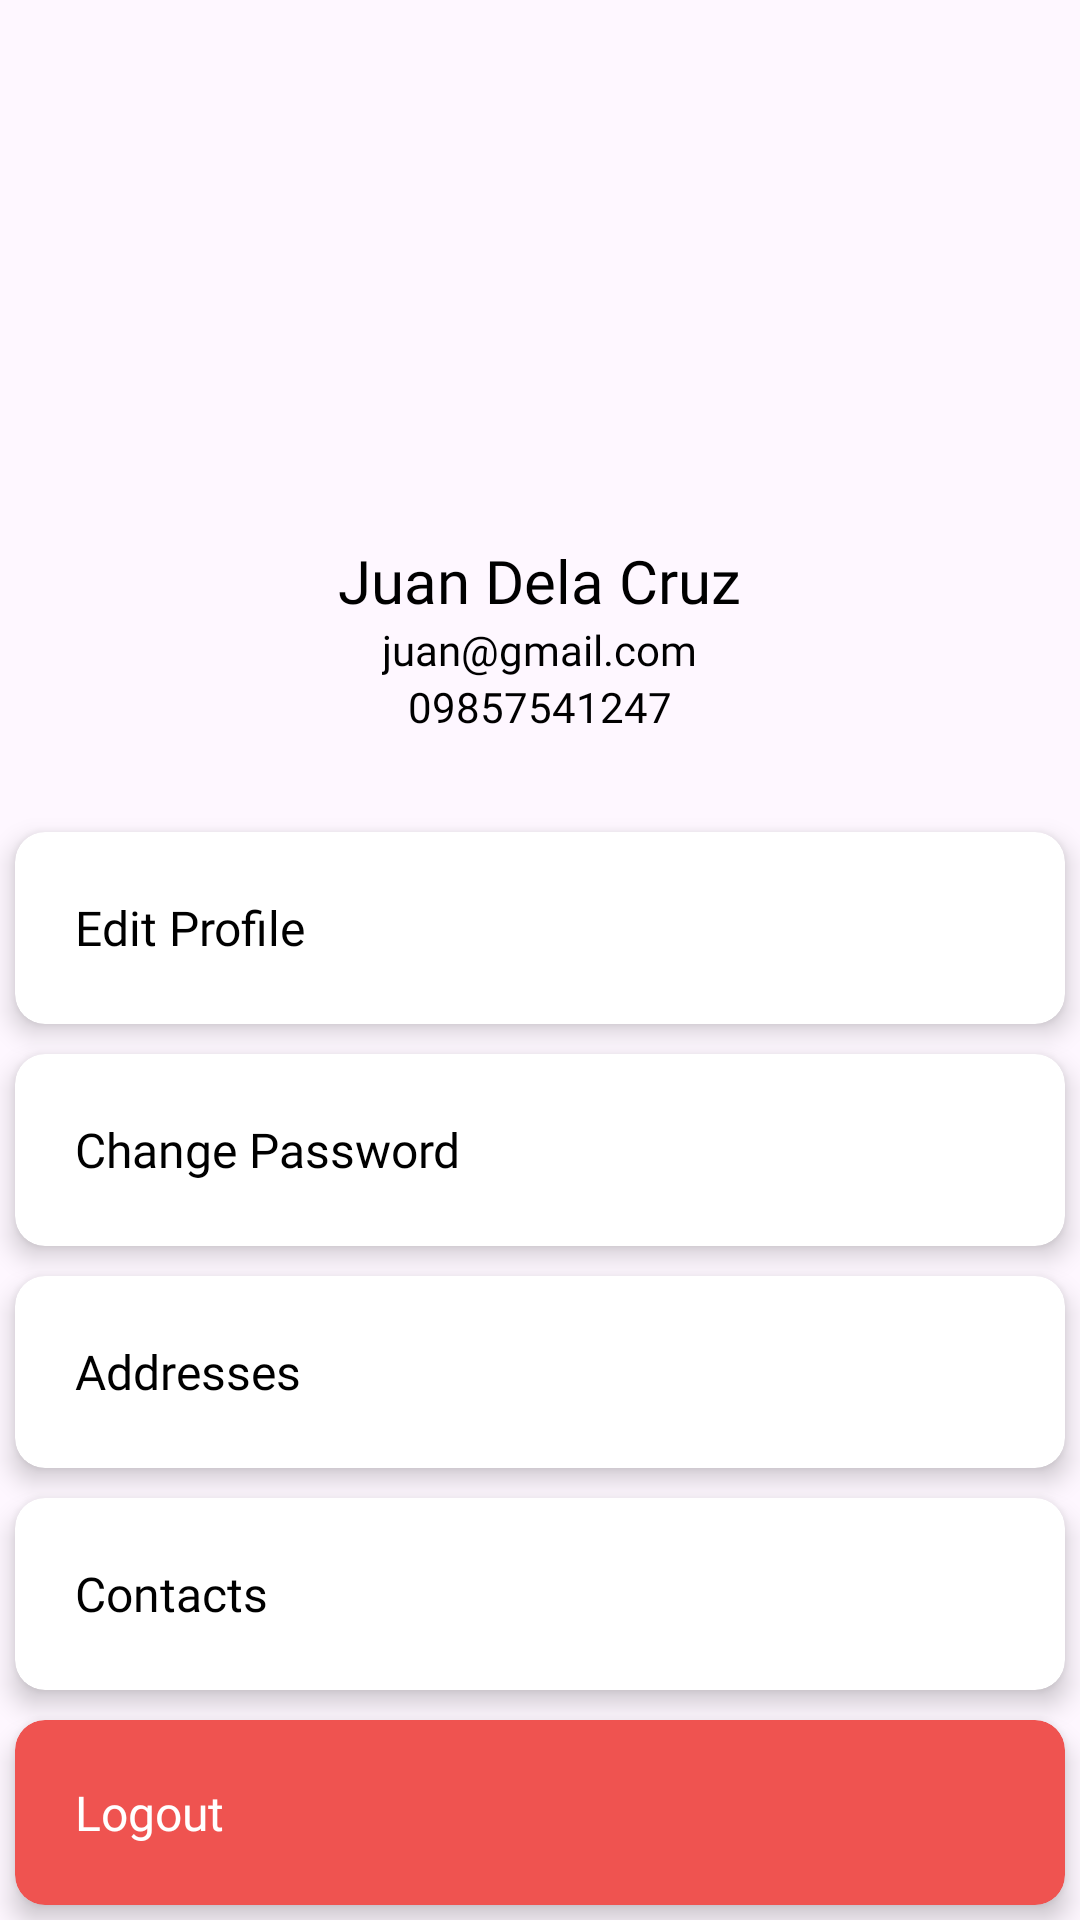

Android layout source for this screen:
<!-- AndroidManifest.xml: application theme Theme.Hamsv2 -->
<!-- res/layout/fragment_profile.xml -->
<?xml version="1.0" encoding="utf-8"?>
<LinearLayout xmlns:android="http://schemas.android.com/apk/res/android"
    xmlns:tools="http://schemas.android.com/tools"
    android:layout_width="match_parent"
    android:layout_height="match_parent"
    android:gravity="center_horizontal"
    xmlns:app="http://schemas.android.com/apk/res-auto"
    android:orientation="vertical"
    tools:context=".views.main.nav.profile.ProfileFragment">
    <LinearLayout
        android:layout_width="match_parent"
        android:layout_height="match_parent"
        android:layout_weight="1"
        android:orientation="vertical"
        android:padding="10dp"
        android:gravity="center_horizontal">
        <com.google.android.material.imageview.ShapeableImageView
            app:shapeAppearance="@style/CornerCut"
            android:layout_width="150dp"
            android:scaleType="centerCrop"
            android:layout_height="150dp"
            android:layout_margin="10dp"
            android:id="@+id/imageProfile"
            android:src="@drawable/profile"
            />

        <TextView
            android:layout_width="wrap_content"
            android:layout_height="wrap_content"
            android:id="@+id/textFullname"
            android:text="@string/juan_dela_cruz"
            style="@style/TextAppearance.AppCompat.Widget.ActionBar.Title"
            android:fontFamily="@font/poppins_medium"
            android:textColor="@color/black"/>
        <TextView
            android:layout_width="wrap_content"
            android:layout_height="wrap_content"
            android:id="@+id/textStudentEmail"
            android:text="juan@gmail.com"
            style="@style/TextAppearance.AppCompat.Body1"
            android:textColor="@color/black"/>
        <TextView
            android:layout_width="wrap_content"
            android:layout_height="wrap_content"
            android:id="@+id/textStudentID"
            android:text="09857541247"
            style="@style/TextAppearance.AppCompat.Body1"
            android:textColor="@color/black"/>
    </LinearLayout>

    <com.google.android.material.card.MaterialCardView
        android:layout_width="match_parent"
        android:layout_height="wrap_content"
        android:layout_margin="5dp"
        app:cardCornerRadius="10dp"
        style="@style/Widget.Material3.CardView.Filled"
        android:id="@+id/cardEditProfile"
        android:clickable="true"
        android:focusable="true"
        app:cardBackgroundColor="@color/white"
        app:cardElevation="5dp"
        >
        <LinearLayout
            android:layout_width="match_parent"
            android:layout_height="wrap_content"
            android:gravity="center"
            android:padding="10dp"
            android:layout_margin="10dp"
            android:orientation="horizontal">
            <TextView
                android:layout_width="match_parent"
                android:layout_weight="1"
                android:layout_height="wrap_content"
                android:text="Edit Profile"
                style="@style/TextAppearance.AppCompat.Widget.ActionBar.Subtitle"
                android:fontFamily="@font/poppins_medium"
                android:textColor="@color/black"/>
            <ImageView
                android:layout_width="24dp"
                android:layout_height="24dp"
                android:background="@drawable/baseline_arrow_forward_24"
              />
        </LinearLayout>
    </com.google.android.material.card.MaterialCardView>

    <com.google.android.material.card.MaterialCardView
        android:layout_width="match_parent"
        android:layout_height="wrap_content"
        style="@style/Widget.Material3.CardView.Filled"
        android:layout_margin="5dp"
        app:cardCornerRadius="10dp"
        android:clickable="true"
        android:focusable="true"
        android:id="@+id/cardChangePassword"
        app:cardBackgroundColor="@color/white"
        app:cardElevation="5dp">
        <LinearLayout
            android:layout_width="match_parent"
            android:layout_height="wrap_content"
            android:gravity="center"
            android:padding="10dp"
            android:layout_margin="10dp"
            android:orientation="horizontal">
            <TextView
                android:layout_width="match_parent"
                android:layout_weight="1"
                android:layout_height="wrap_content"
                android:text="Change Password"
                style="@style/TextAppearance.AppCompat.Widget.ActionBar.Subtitle"
                android:fontFamily="@font/poppins_medium"
                android:textColor="@color/black"/>
            <ImageView
                android:layout_width="24dp"
                android:layout_height="24dp"
                android:background="@drawable/baseline_arrow_forward_24"
                />
        </LinearLayout>
    </com.google.android.material.card.MaterialCardView>

    <com.google.android.material.card.MaterialCardView
        android:layout_width="match_parent"
        android:layout_height="wrap_content"
        style="@style/Widget.Material3.CardView.Filled"
        android:layout_margin="5dp"
        app:cardCornerRadius="10dp"
        android:clickable="true"
        android:focusable="true"
        android:id="@+id/cardAddresses"
        app:cardBackgroundColor="@color/white"
        app:cardElevation="5dp">
        <LinearLayout
            android:layout_width="match_parent"
            android:layout_height="wrap_content"
            android:gravity="center"
            android:padding="10dp"
            android:layout_margin="10dp"
            android:orientation="horizontal">
            <TextView
                android:layout_width="match_parent"
                android:layout_weight="1"
                android:layout_height="wrap_content"
                android:text="Addresses"
                style="@style/TextAppearance.AppCompat.Widget.ActionBar.Subtitle"
                android:fontFamily="@font/poppins_medium"
                android:textColor="@color/black"/>
            <ImageView
                android:layout_width="24dp"
                android:layout_height="24dp"
                android:background="@drawable/baseline_arrow_forward_24"
                />
        </LinearLayout>
    </com.google.android.material.card.MaterialCardView>


    <com.google.android.material.card.MaterialCardView
        android:layout_width="match_parent"
        android:layout_height="wrap_content"
        style="@style/Widget.Material3.CardView.Filled"
        android:layout_margin="5dp"
        android:clickable="true"
        android:focusable="true"
        app:cardCornerRadius="10dp"
        android:id="@+id/cardContacts"
        app:cardBackgroundColor="@color/white"
        app:cardElevation="5dp">
        <LinearLayout
            android:layout_width="match_parent"
            android:layout_height="wrap_content"
            android:gravity="center"
            android:padding="10dp"
            android:layout_margin="10dp"
            android:orientation="horizontal">
            <TextView
                android:layout_width="match_parent"
                android:layout_weight="1"
                android:layout_height="wrap_content"
                android:text="Contacts"
                style="@style/TextAppearance.AppCompat.Widget.ActionBar.Subtitle"
                android:fontFamily="@font/poppins_medium"
                android:textColor="@color/black"/>
            <ImageView
                android:layout_width="24dp"
                android:layout_height="24dp"
                android:background="@drawable/baseline_arrow_forward_24"
                />
        </LinearLayout>
    </com.google.android.material.card.MaterialCardView>

    <com.google.android.material.card.MaterialCardView
        android:id="@+id/cardLogout"
        android:layout_width="match_parent"
        style="@style/Widget.Material3.CardView.Filled"
        android:layout_height="wrap_content"
        android:clickable="true"
        android:focusable="true"
        android:layout_margin="5dp"
        app:cardBackgroundColor="#EF5350"
        app:cardCornerRadius="10dp"
        app:cardElevation="5dp">

        <LinearLayout
            android:layout_width="match_parent"
            android:layout_height="wrap_content"
            android:layout_margin="10dp"
            android:gravity="center"
            android:orientation="horizontal"
            android:padding="10dp">

            <TextView
                style="@style/TextAppearance.AppCompat.Widget.ActionBar.Subtitle"
                android:layout_width="match_parent"
                android:layout_height="wrap_content"
                android:layout_weight="1"
                android:fontFamily="@font/poppins_medium"
                android:text="Logout"
                android:textColor="@color/white" />
        </LinearLayout>
    </com.google.android.material.card.MaterialCardView>
</LinearLayout>
<!-- resources referenced by this layout -->
<resources>
  <string name="juan_dela_cruz">Juan Dela Cruz</string>
  <style name="CornerCut" parent="">
          <item name="cornerFamily">rounded</item>
          <item name="cornerSize">50%</item>
      </style>
  <style name="Theme.Hamsv2" parent="Base.Theme.Hamsv2" />
  <style name="Base.Theme.Hamsv2" parent="Theme.Material3.Light.NoActionBar">
          
          
          <item name="fontFamily">@font/poppins</item>
          <item name="colorControlNormal">@color/white</item>
      </style>
  <!-- not gathered from this repository: default colours our renderer supplied (Android Studio template values) -->
  <color name="black">#FF000000</color>
  <color name="white">#FFFFFFFF</color>
</resources>
